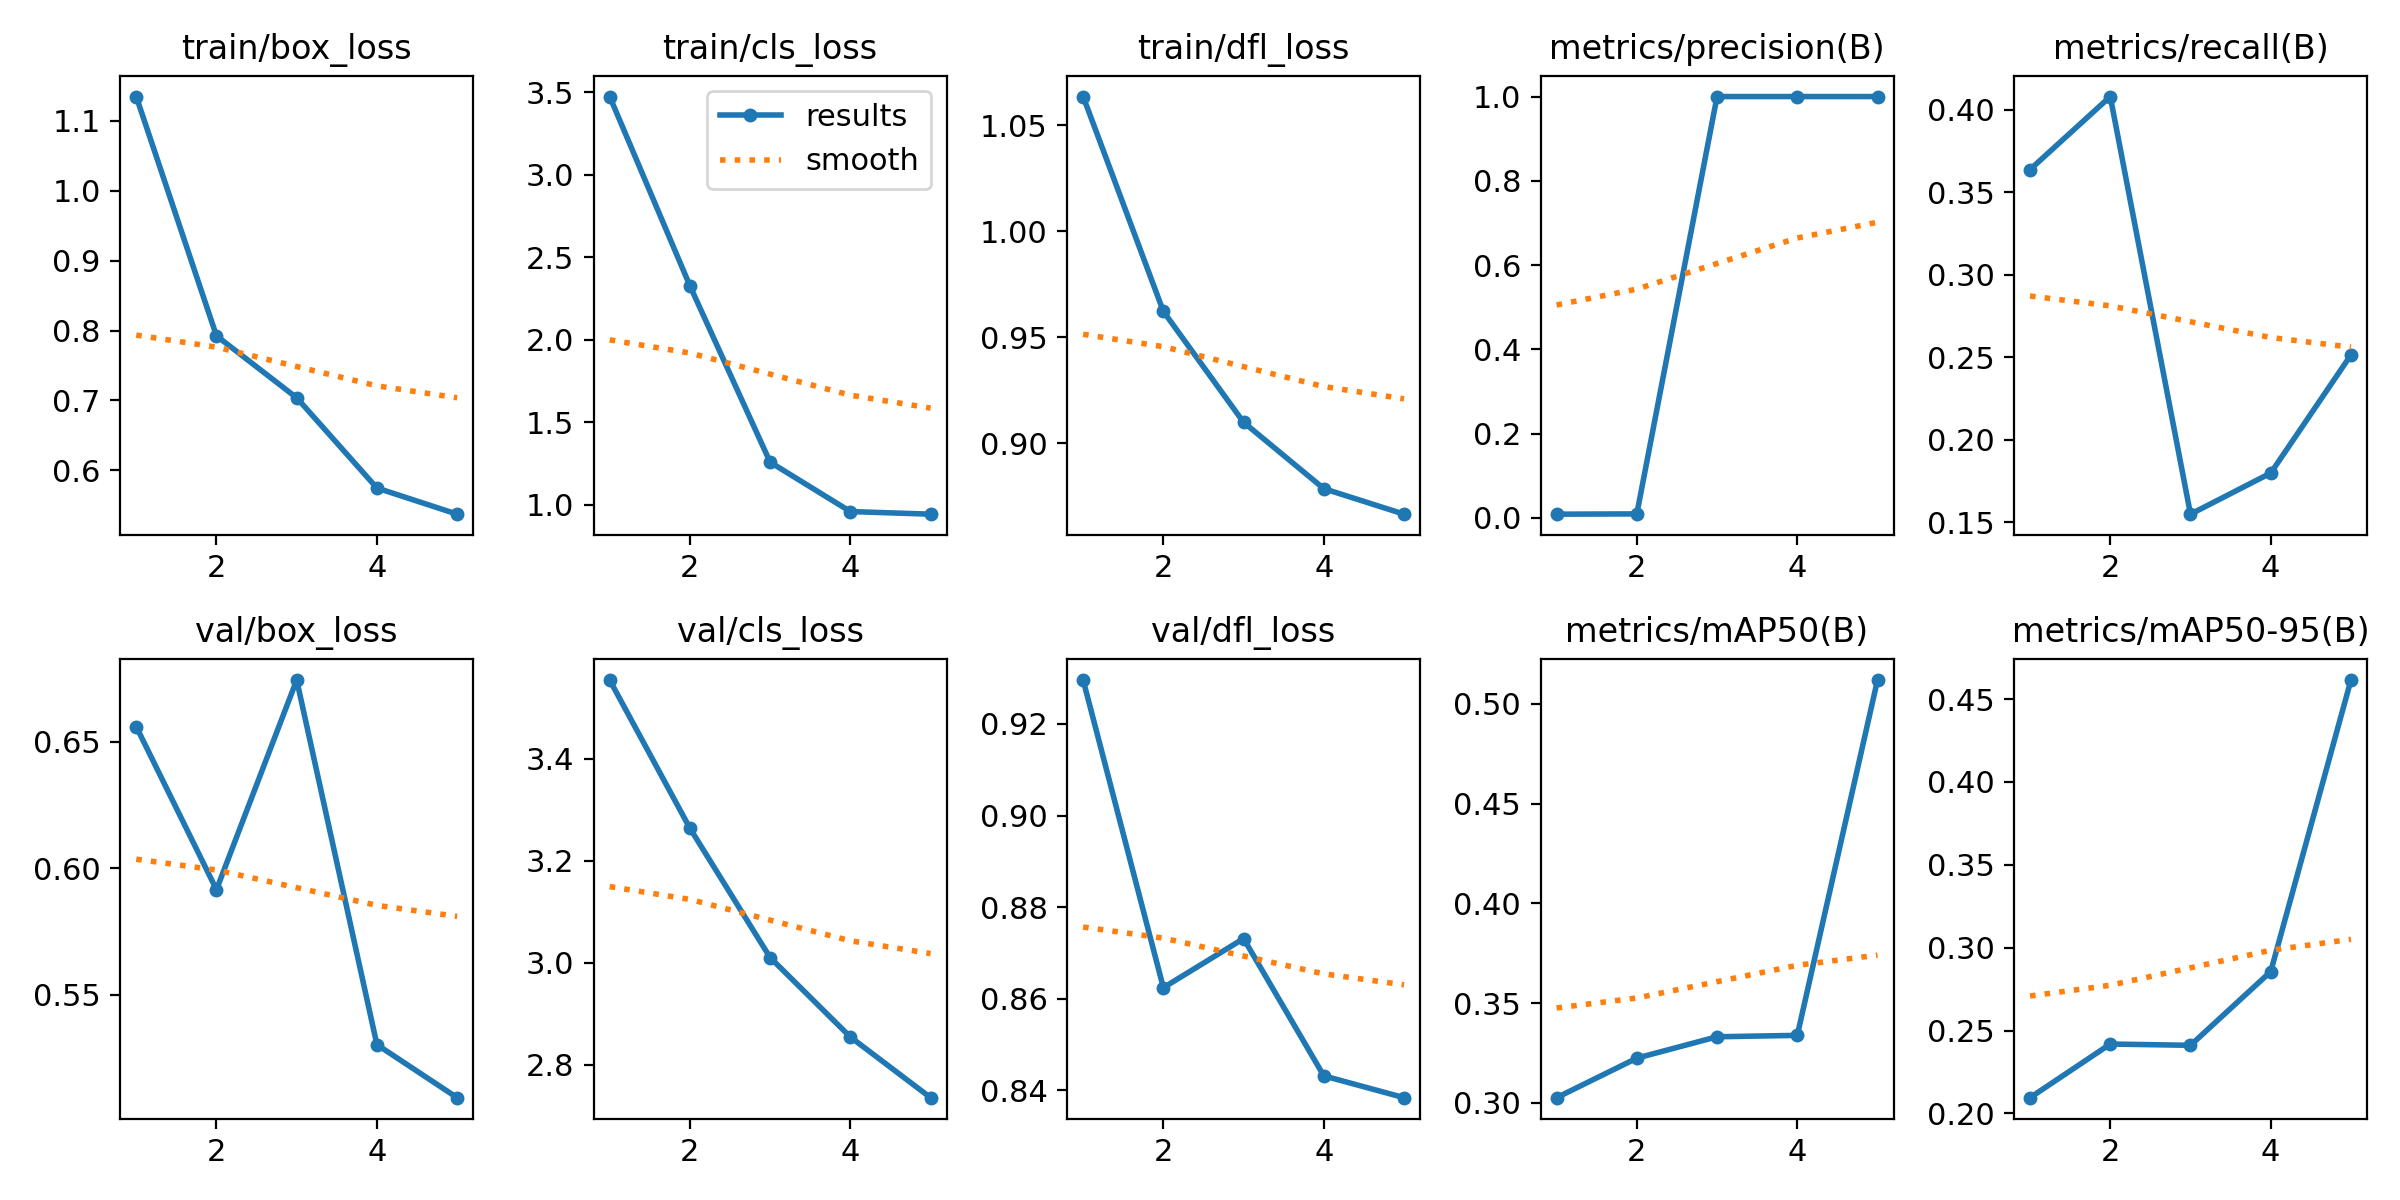

Data behind this chart, as committed beside it:
epoch, time, train/box_loss, train/cls_loss, train/dfl_loss, metrics/precision(B), metrics/recall(B), metrics/mAP50(B), metrics/mAP50-95(B), val/box_loss, val/cls_loss, val/dfl_loss, lr/pg0, lr/pg1, lr/pg2
1, 105.4, 1.135, 3.473, 1.063, 0.00883, 0.3639, 0.3025, 0.2095, 0.656, 3.555, 0.9296, 8.574e-05, 8.574e-05, 8.574e-05
2, 177.5, 0.7924, 2.327, 0.9622, 0.00948, 0.4081, 0.3224, 0.2419, 0.5916, 3.264, 0.8624, 0.000149, 0.000149, 0.000149
3, 259.4, 0.7037, 1.258, 0.9099, 1, 0.1549, 0.3331, 0.2411, 0.6744, 3.01, 0.8731, 0.0001726, 0.0001726, 0.0001726
4, 380.4, 0.5746, 0.9593, 0.8787, 1, 0.1799, 0.3338, 0.2856, 0.5302, 2.855, 0.8431, 0.0001566, 0.0001566, 0.0001566
5, 455.8, 0.5371, 0.9434, 0.8666, 1, 0.2515, 0.512, 0.4615, 0.5093, 2.736, 0.8384, 0.0001011, 0.0001011, 0.0001011
